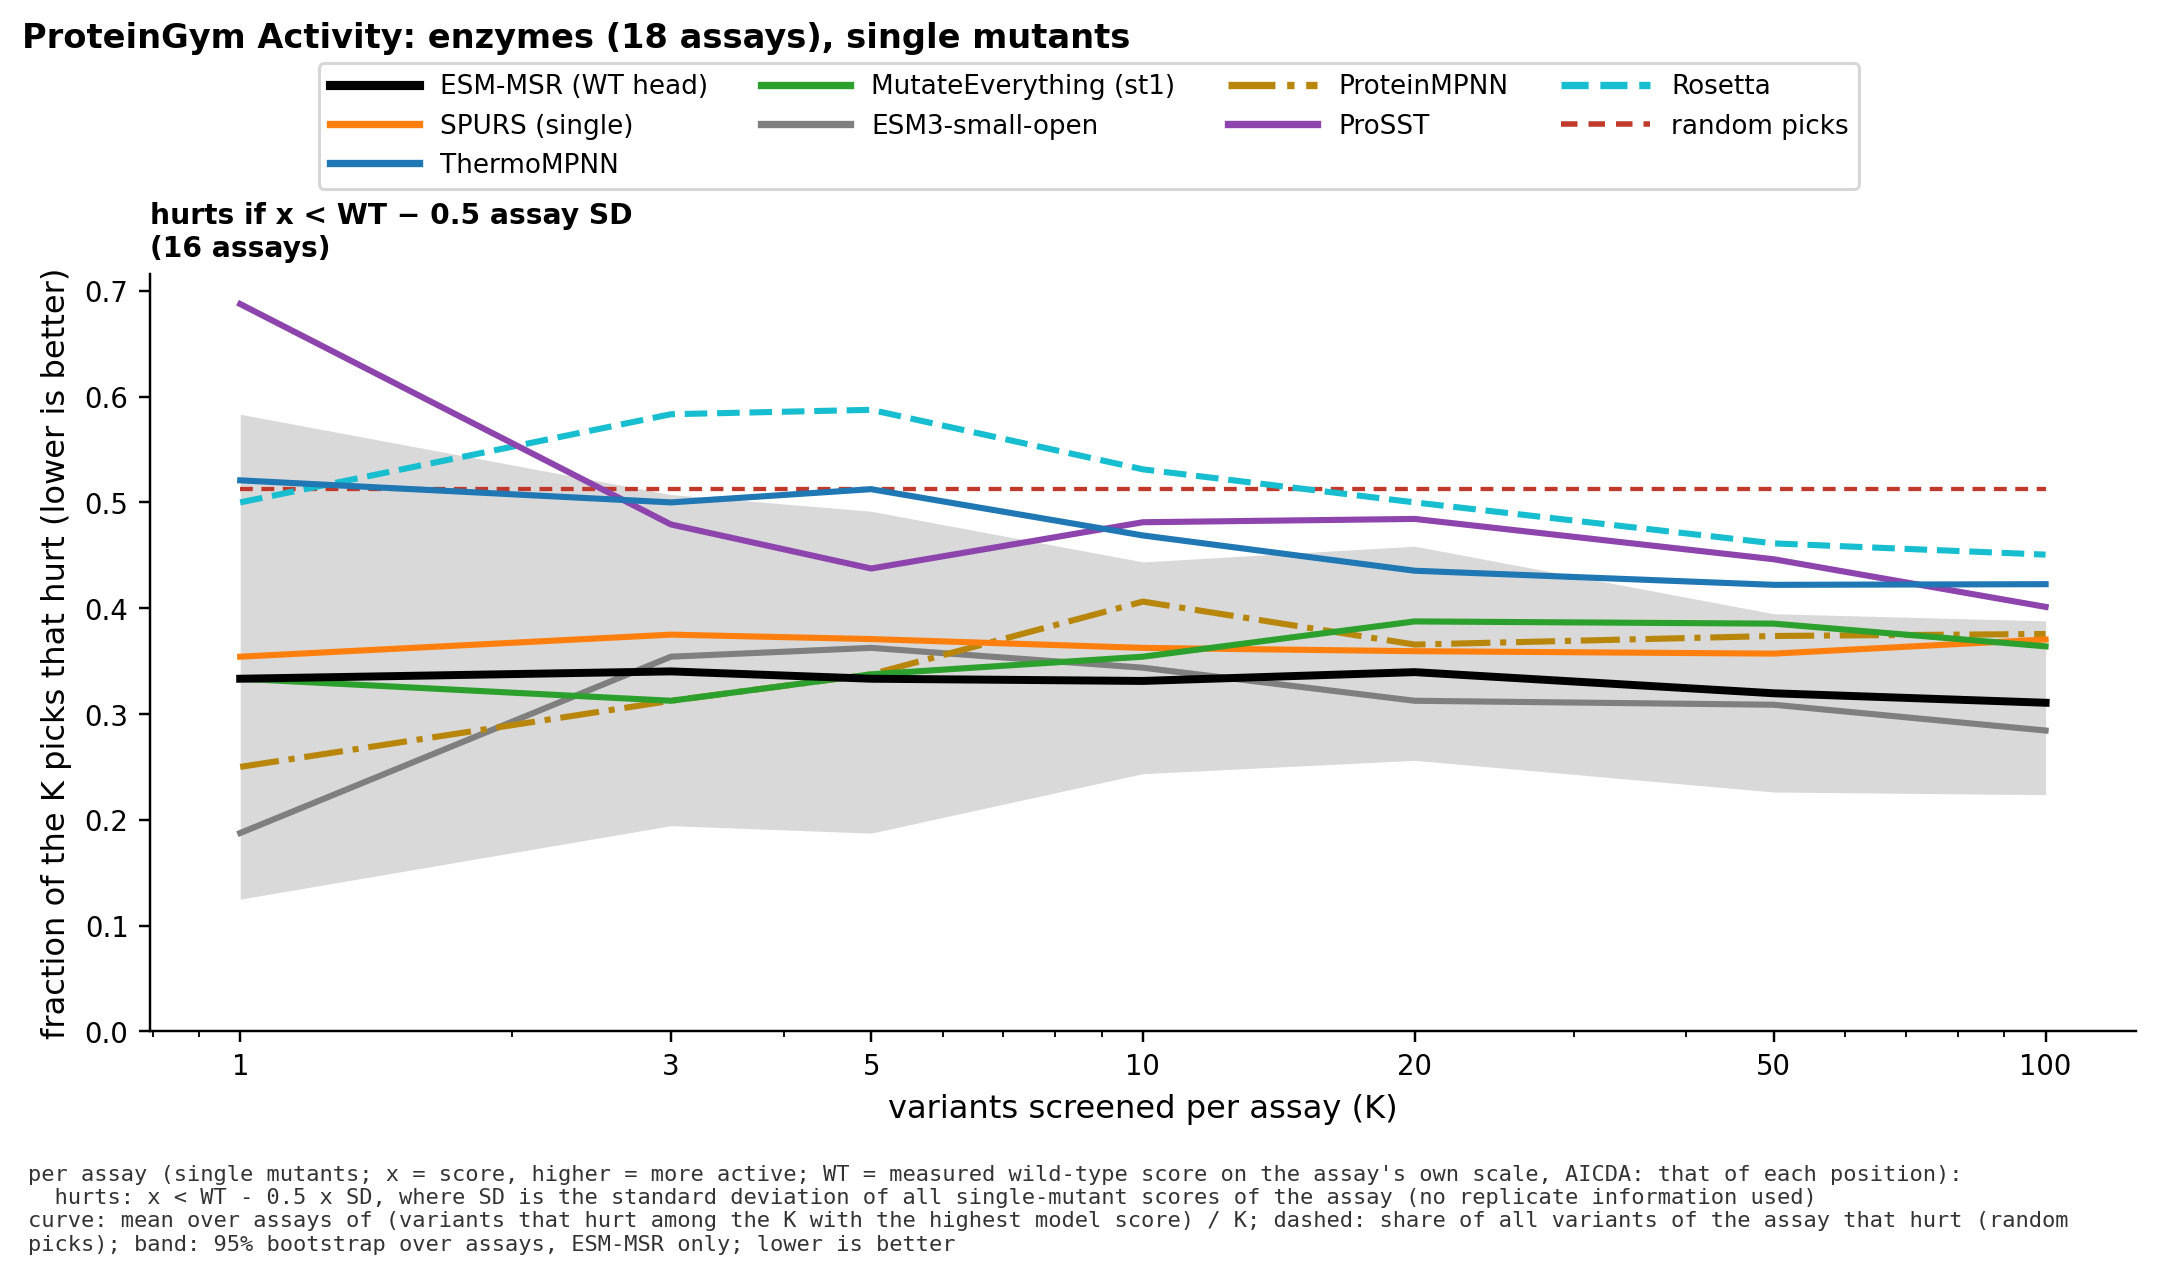

Values plotted in this chart, from the file beside it:
dataset, family, key, K, metric, value, lo, hi, n_proteins, definition, n_assays
pg, msrp0, msrp0:wt, 1, hit_rate, 0.3333, 0.1250, 0.5833, 16, sd, 16
pg, msrp0, msrp0:wt, 1, p_recover, 0.3333, 0.1250, 0.5833, 16, sd, 16
pg, msrp0, msrp0:wt, 1, best, 0.7966, -0.1743, 2.068, 16, sd, 16
pg, msrp0, msrp0:wt, 1, oracle, 4.543, 3.623, 6.025, 16, sd, 16
pg, msrp0, msrp0:wt, 1, oracle_hit, 1, 1, 1, 16, sd, 16
pg, msrp0, msrp0:wt, 1, oracle_rec, 1, 1, 1, 16, sd, 16
pg, msrp0, msrp0:wt, 1, rand_best, 1.032, 0.5696, 1.831, 16, sd, 16
pg, msrp0, msrp0:wt, 1, rand_rec, 0.5126, 0.4338, 0.6089, 16, sd, 16
pg, msrp0, msrp0:wt, 1, rand_hit, 0.5126, 0.4338, 0.6089, 16, sd, 16
pg, msrp0, msrp0:wt, 1, gain, 1.026, 0.2160, 2.212, 16, sd, 16
pg, msrp0, msrp0:wt, 1, oracle_gain, 4.543, 3.623, 6.025, 16, sd, 16
pg, msrp0, msrp0:wt, 1, rand_gain, 1.153, 0.7277, 1.918, 16, sd, 16
pg, msrp0, msrp0:wt, 3, hit_rate, 0.3403, 0.1944, 0.5075, 16, sd, 16
pg, msrp0, msrp0:wt, 3, p_recover, 0.6042, 0.3958, 0.8339, 16, sd, 16
pg, msrp0, msrp0:wt, 3, best, 1.396, 0.6024, 2.529, 16, sd, 16
pg, msrp0, msrp0:wt, 3, oracle, 4.543, 3.458, 5.763, 16, sd, 16
pg, msrp0, msrp0:wt, 3, oracle_hit, 1, 1, 1, 16, sd, 16
pg, msrp0, msrp0:wt, 3, oracle_rec, 1, 1, 1, 16, sd, 16
pg, msrp0, msrp0:wt, 3, rand_best, 2.033, 1.395, 3.077, 16, sd, 16
pg, msrp0, msrp0:wt, 3, rand_rec, 0.8437, 0.7944, 0.9076, 16, sd, 16
pg, msrp0, msrp0:wt, 3, rand_hit, 0.5126, 0.4382, 0.6010, 16, sd, 16
pg, msrp0, msrp0:wt, 3, gain, 2.737, 1.02, 5.685, 16, sd, 16
pg, msrp0, msrp0:wt, 3, oracle_gain, 12.98, 9.952, 16.41, 16, sd, 16
pg, msrp0, msrp0:wt, 3, rand_gain, 3.458, 2.185, 5.511, 16, sd, 16
pg, msrp0, msrp0:wt, 5, hit_rate, 0.3333, 0.1874, 0.4917, 16, sd, 16
pg, msrp0, msrp0:wt, 5, p_recover, 0.7083, 0.5000, 0.9375, 16, sd, 16
pg, msrp0, msrp0:wt, 5, best, 1.608, 0.8010, 2.584, 16, sd, 16
pg, msrp0, msrp0:wt, 5, oracle, 4.543, 3.309, 5.974, 16, sd, 16
pg, msrp0, msrp0:wt, 5, oracle_hit, 1, 1, 1, 16, sd, 16
pg, msrp0, msrp0:wt, 5, oracle_rec, 1, 1, 1, 16, sd, 16
pg, msrp0, msrp0:wt, 5, rand_best, 2.407, 1.752, 3.457, 16, sd, 16
pg, msrp0, msrp0:wt, 5, rand_rec, 0.9403, 0.9103, 0.9642, 16, sd, 16
pg, msrp0, msrp0:wt, 5, rand_hit, 0.5126, 0.4315, 0.5931, 16, sd, 16
pg, msrp0, msrp0:wt, 5, gain, 4.405, 1.716, 8.001, 16, sd, 16
pg, msrp0, msrp0:wt, 5, oracle_gain, 21.16, 15.59, 28.2, 16, sd, 16
pg, msrp0, msrp0:wt, 5, rand_gain, 5.764, 3.667, 9.198, 16, sd, 16
pg, msrp0, msrp0:wt, 10, hit_rate, 0.3312, 0.2436, 0.4437, 16, sd, 16
pg, msrp0, msrp0:wt, 10, p_recover, 0.9375, 0.8125, 1, 16, sd, 16
pg, msrp0, msrp0:wt, 10, best, 2.035, 1.327, 3.118, 16, sd, 16
pg, msrp0, msrp0:wt, 10, oracle, 4.543, 3.475, 5.828, 16, sd, 16
pg, msrp0, msrp0:wt, 10, oracle_hit, 1, 1, 1, 16, sd, 16
pg, msrp0, msrp0:wt, 10, oracle_rec, 1, 1, 1, 16, sd, 16
pg, msrp0, msrp0:wt, 10, rand_best, 2.79, 2.099, 3.943, 16, sd, 16
pg, msrp0, msrp0:wt, 10, rand_rec, 0.9932, 0.9884, 0.9972, 16, sd, 16
pg, msrp0, msrp0:wt, 10, rand_hit, 0.5126, 0.4227, 0.5916, 16, sd, 16
pg, msrp0, msrp0:wt, 10, gain, 7.726, 3.69, 14.11, 16, sd, 16
pg, msrp0, msrp0:wt, 10, oracle_gain, 40.68, 31.12, 53.26, 16, sd, 16
pg, msrp0, msrp0:wt, 10, rand_gain, 11.53, 7.006, 18.77, 16, sd, 16
pg, msrp0, msrp0:wt, 20, hit_rate, 0.3396, 0.2562, 0.4586, 16, sd, 16
pg, msrp0, msrp0:wt, 20, p_recover, 1, 1, 1, 16, sd, 16
pg, msrp0, msrp0:wt, 20, best, 2.252, 1.586, 3.752, 16, sd, 16
pg, msrp0, msrp0:wt, 20, oracle, 4.543, 3.45, 6.237, 16, sd, 16
pg, msrp0, msrp0:wt, 20, oracle_hit, 1, 1, 1, 16, sd, 16
pg, msrp0, msrp0:wt, 20, oracle_rec, 1, 1, 1, 16, sd, 16
pg, msrp0, msrp0:wt, 20, rand_best, 3.058, 2.367, 4.608, 16, sd, 16
pg, msrp0, msrp0:wt, 20, rand_rec, 0.9999, 0.9998, 1, 16, sd, 16
pg, msrp0, msrp0:wt, 20, rand_hit, 0.5126, 0.4270, 0.6021, 16, sd, 16
pg, msrp0, msrp0:wt, 20, gain, 14.6, 7.63, 31.57, 16, sd, 16
pg, msrp0, msrp0:wt, 20, oracle_gain, 77.5, 59.94, 109.4, 16, sd, 16
pg, msrp0, msrp0:wt, 20, rand_gain, 23.05, 14.47, 44.11, 16, sd, 16
... 612 more rows
